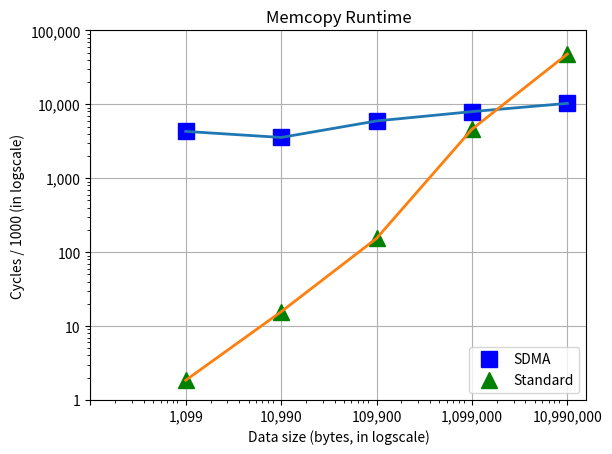

Source code (Python):
import matplotlib.pyplot as plt
import numpy as np

from math import log10

sizes = [1099, 10990, 109900, 1099000, 10990000]

sdma_memcpy_times = [[5742000, 3666501, 4855317, 4881332, 2481300, 3389622, 7866444, 2454543, 3988713, 3654369],
		 			 [3077556, 3389688, 4866356, 5189508, 2454945, 2790516, 1588683, 3666874, 3081912, 5481538],
		 			 [8379834, 5717415, 3317781, 6017550, 3917629, 5717402, 6317898, 9017892, 4517325, 6617469],
		             [16135683, 3918003, 4517850, 5717358, 5417361, 3018015, 12017767, 6017403, 9617657, 13217919],
		             [10634316, 13517856, 7217634, 6317340, 12617847, 8717580, 13818087, 10217858, 10817733, 9017748]]

reg_memcpy_times = [[1982, 1891, 1957, 1942, 954, 2015, 1933, 1897, 2012, 1937],
                    [15625, 15596, 15595, 15580, 15614, 15601, 15580, 15604, 15688, 15679],
                    [153229, 153318, 153243, 153342, 153423, 153311, 153361, 153163, 153385, 153175],
                    [4594653, 4596525, 4595865, 4596153, 4596498, 4595796, 4595751, 4595413, 4595892, 4596000],
                    [47788575, 47788935, 47786223, 47787135, 47788734, 47790861, 47790231, 47788548, 47790444, 47787438]]

fig, ax = plt.subplots()

ax.set_title('Memcopy Runtime')
ax.set_xlabel('Data size (bytes, in logscale)')
ax.set_ylabel('Cycles / 1000 (in logscale)')

ax.plot(sizes, [int(np.mean(times)) for times in sdma_memcpy_times], 'bs',
        label='SDMA', markersize=12)
ax.plot(sizes, [int(np.mean(times)) for times in sdma_memcpy_times],
        linewidth=2.0)

ax.plot(sizes, [int(np.mean(times)) for times in reg_memcpy_times], 'g^',
        label='Standard', markersize=12)
ax.plot(sizes, [int(np.mean(times)) for times in reg_memcpy_times],
        linewidth=2.0)

legend = ax.legend(loc='lower right')

ax.set_xscale('log')
s_arr = [110]
s_arr.extend(sizes)
plt.xticks(s_arr, ['', '1,099', '10,990', '109,900', '1,099,000', '10,990,000'])

ax.set_yscale('log')
c_arr = [1, 10, 100, 1000, 10000, 100000]
plt.yticks([c * 1000 for c in c_arr], ['1', '10', '100', '1,000', '10,000', '100,000'])

plt.grid()
plt.savefig('memcpy-time.png')

print ('=== SDMA memcpy ===')
for i in range(5):
	print('size=' + str(sizes[i]) + ': mean=' + str(int(np.mean(sdma_memcpy_times[i])))
		  + ' std=' + str(int(np.std(sdma_memcpy_times[i]))))

print ('\n=== Regular memcpy ===')
for i in range(5):
    print('size=' + str(sizes[i]) + ': mean=' + str(int(np.mean(reg_memcpy_times[i])))
          + ' std=' + str(int(np.std(reg_memcpy_times[i]))))